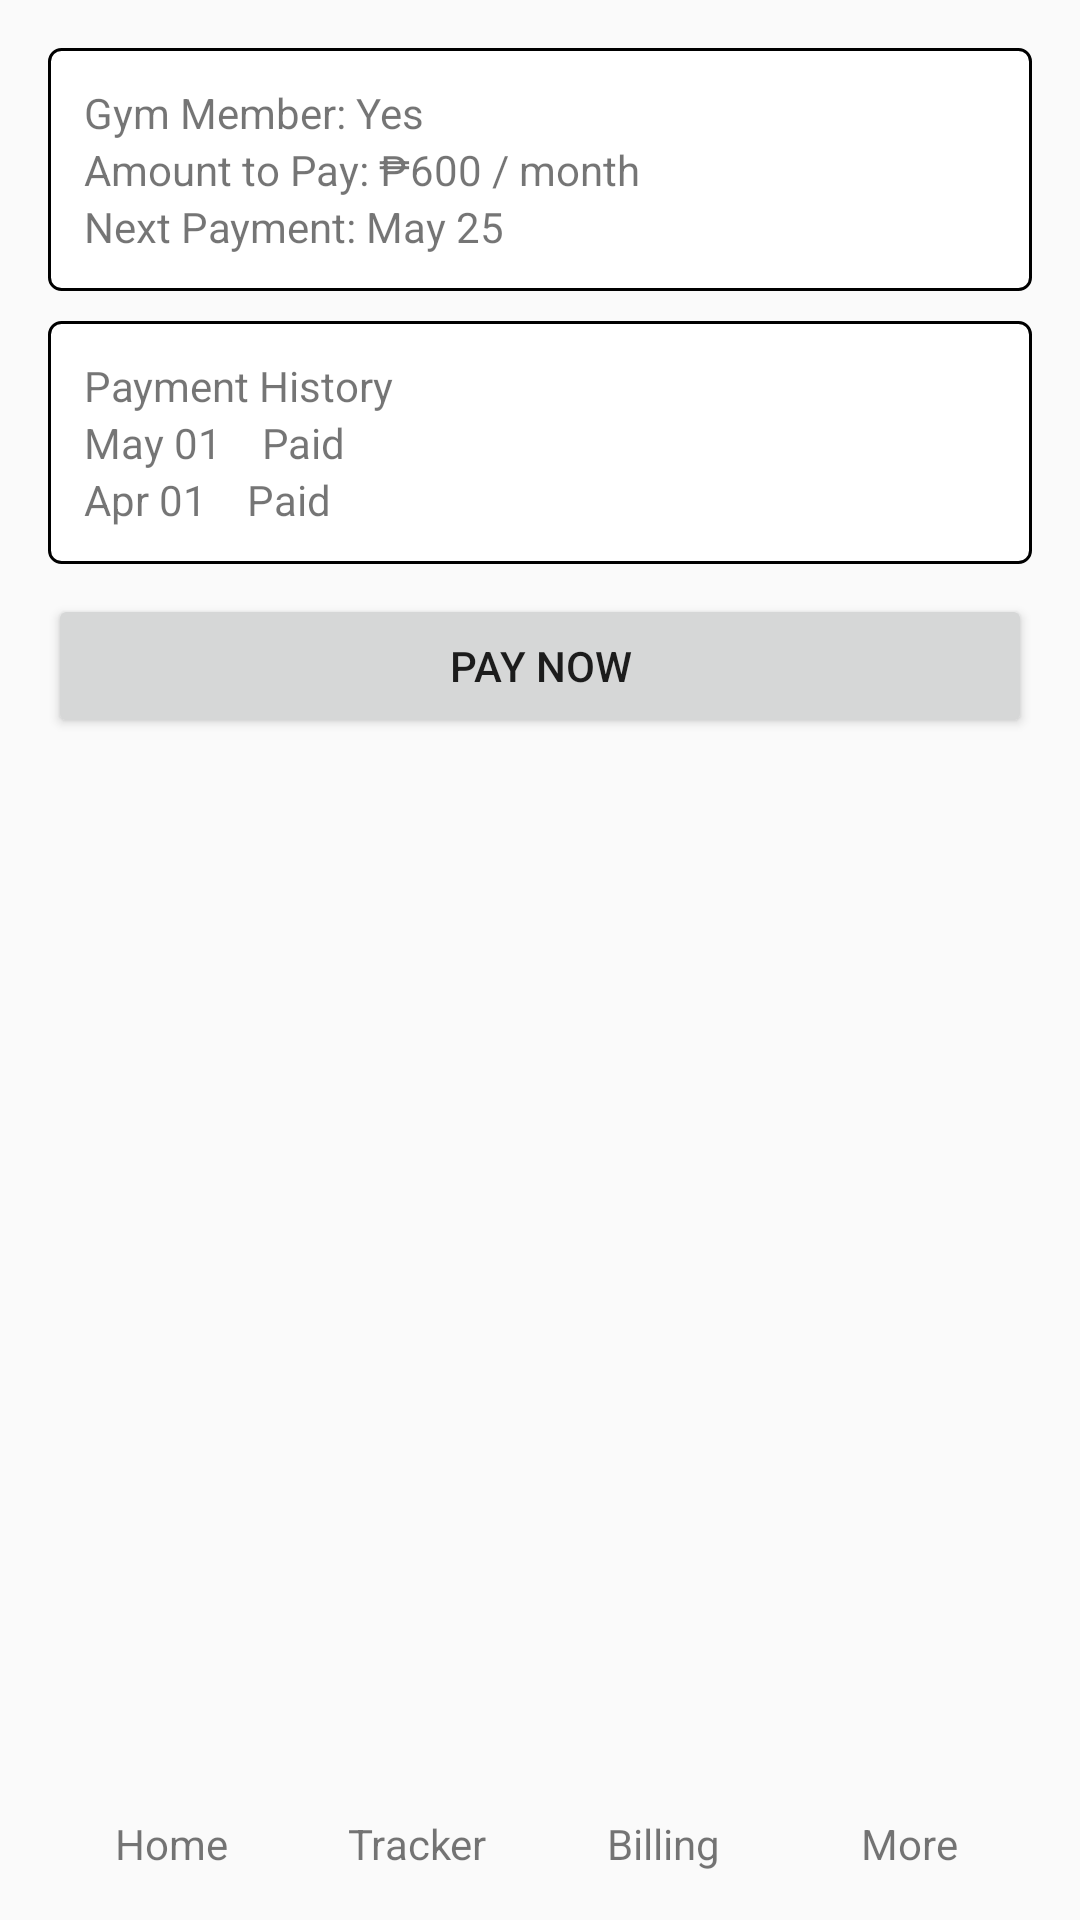

Reconstruct the res/layout file that produces this screen, plus the resources it refers to.
<!-- AndroidManifest.xml: application theme AppTheme -->
<!-- res/layout/activity_billing.xml -->
<LinearLayout xmlns:android="http://schemas.android.com/apk/res/android"
    android:orientation="vertical"
    android:padding="16dp"
    android:layout_width="match_parent"
    android:layout_height="match_parent">

    <LinearLayout
        android:orientation="vertical"
        android:layout_weight="1"
        android:layout_width="match_parent"
        android:layout_height="0dp">

        <LinearLayout
            android:background="@drawable/box"
            android:padding="12dp"
            android:orientation="vertical"
            android:layout_width="match_parent"
            android:layout_height="wrap_content">

            <TextView
                android:text="Gym Member: Yes"
                android:layout_width="wrap_content"
                android:layout_height="wrap_content"/>

            <TextView
                android:text="Amount to Pay: ₱600 / month"
                android:layout_width="wrap_content"
                android:layout_height="wrap_content"/>

            <TextView
                android:text="Next Payment: May 25"
                android:layout_width="wrap_content"
                android:layout_height="wrap_content"/>
        </LinearLayout>

        <View android:layout_height="10dp" android:layout_width="match_parent"/>

        <LinearLayout
            android:background="@drawable/box"
            android:padding="12dp"
            android:orientation="vertical"
            android:layout_width="match_parent"
            android:layout_height="wrap_content">

            <TextView
                android:text="Payment History"
                android:textSize="14sp"
                android:layout_width="wrap_content"
                android:layout_height="wrap_content"/>

            <TextView
                android:text="May 01    Paid"
                android:layout_width="wrap_content"
                android:layout_height="wrap_content"/>

            <TextView
                android:text="Apr 01    Paid"
                android:layout_width="wrap_content"
                android:layout_height="wrap_content"/>
        </LinearLayout>

        <View android:layout_height="10dp" android:layout_width="match_parent"/>

        <Button
            android:text="Pay Now"
            android:layout_width="match_parent"
            android:layout_height="wrap_content"/>

    </LinearLayout>
    <LinearLayout
        android:orientation="horizontal"
        android:paddingTop="8dp"
        android:layout_width="match_parent"
        android:layout_height="wrap_content">

        <TextView
            android:text="Home"
            android:onClick="goHome"
            android:gravity="center"
            android:layout_weight="1"
            android:layout_width="0dp"
            android:layout_height="wrap_content"/>

        <TextView
            android:text="Tracker"
            android:onClick="goTracker"
            android:gravity="center"
            android:layout_weight="1"
            android:layout_width="0dp"
            android:layout_height="wrap_content"/>

        <TextView
            android:text="Billing"
            android:onClick="goBilling"
            android:gravity="center"
            android:layout_weight="1"
            android:layout_width="0dp"
            android:layout_height="wrap_content"/>

        <TextView
            android:text="More"
            android:onClick="goMore"
            android:gravity="center"
            android:layout_weight="1"
            android:layout_width="0dp"
            android:layout_height="wrap_content"/>
    </LinearLayout>
</LinearLayout>
<!-- resources referenced by this layout -->
<resources>
  <!-- drawable box (drawable) -->
  <?xml version="1.0" encoding="utf-8"?>
  
  <shape xmlns:android="http://schemas.android.com/apk/res/android">
      <solid android:color="#FFFFFF"/>
      <stroke
          android:width="1dp"
          android:color="#000000"/>
      <corners android:radius="4dp"/>
  </shape>
  <style name="AppTheme" parent="Theme.AppCompat.Light.NoActionBar">
      </style>
</resources>
